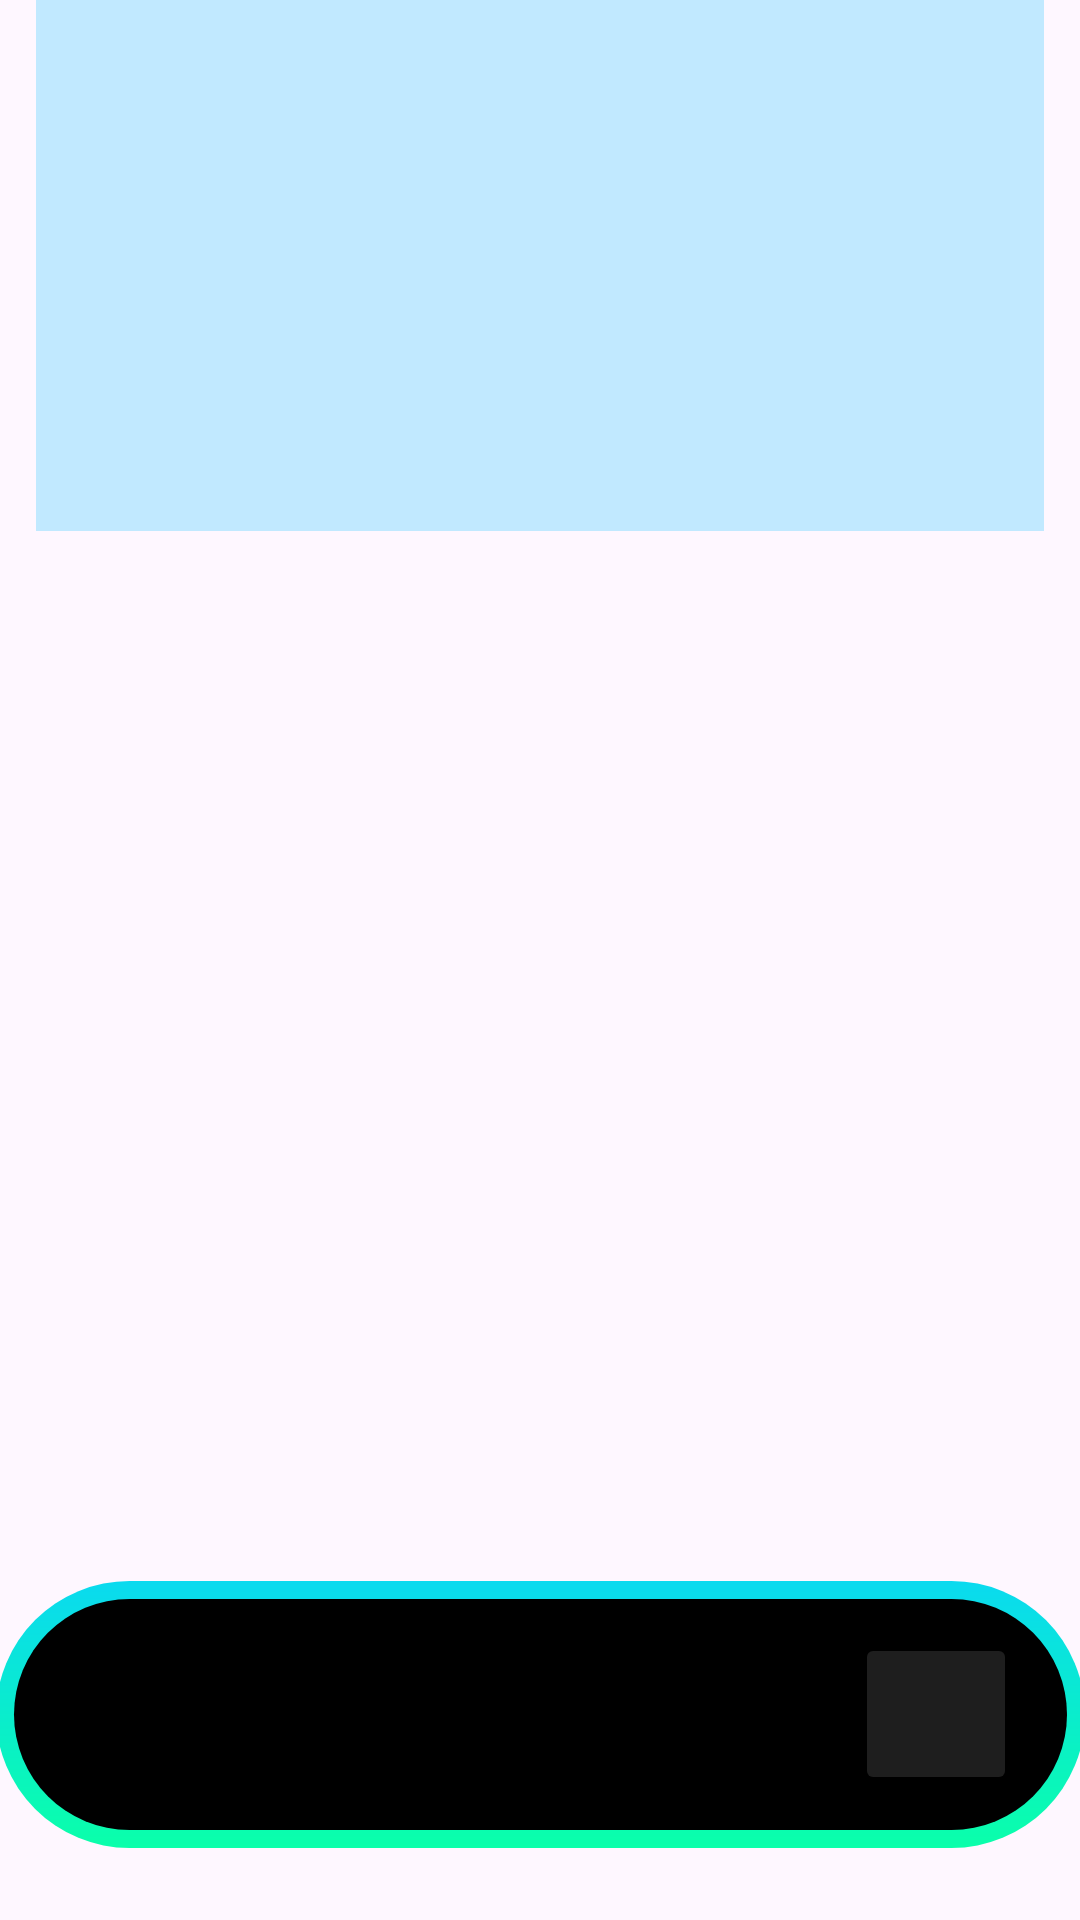

Here is an Android app screen rendered from its layout file. Give the layout XML and the strings, colors and styles it references.
<!-- AndroidManifest.xml: application theme Theme.OwOAssistant -->
<!-- res/layout/overlay.xml -->
<?xml version="1.0" encoding="utf-8"?>
<androidx.constraintlayout.widget.ConstraintLayout xmlns:android="http://schemas.android.com/apk/res/android"
    xmlns:app="http://schemas.android.com/apk/res-auto"
    xmlns:tools="http://schemas.android.com/tools"
    android:id="@+id/main"
    android:layout_width="match_parent"
    android:layout_height="match_parent"
    android:backgroundTintMode="add"
    tools:context=".MainActivity">

    <LinearLayout
        android:id="@+id/backdrop"
        android:layout_width="match_parent"
        android:layout_height="match_parent"
        android:gravity="bottom|center"
        android:orientation="vertical"
        android:padding="0dp"
        android:paddingHorizontal="0dp"
        android:paddingVertical="0dp"
        android:paddingStart="0dp"
        android:paddingLeft="0dp"
        android:paddingTop="0dp"
        android:paddingEnd="0dp"
        android:paddingRight="0dp"
        android:paddingBottom="0dp"
        app:layout_constraintBottom_toBottomOf="parent"
        app:layout_constraintStart_toStartOf="parent">

        <TextView
            android:id="@+id/debugLabel"
            android:layout_width="match_parent"
            android:layout_height="wrap_content"
            android:gravity="center"
            android:text="Debug"
            android:textSize="20sp" />

        <TextView
            android:id="@+id/textView"
            android:layout_width="336dp"
            android:layout_height="222dp"
            android:layout_marginBottom="350dp"
            android:background="#C1E9FF"
            android:gravity="center"
            android:isScrollContainer="true"
            android:scrollbarSize="10dp"
            android:scrollbars="vertical"
            android:textColor="#000000"
            app:layout_constraintBottom_toTopOf="@+id/userInteraction" />

        <LinearLayout
            android:id="@+id/userInteraction"
            android:layout_width="363dp"
            android:layout_height="89dp"
            android:layout_marginStart="24dp"
            android:layout_marginEnd="24dp"
            android:layout_marginBottom="24dp"
            android:background="@drawable/input_background"
            android:backgroundTintMode="add"
            android:baselineAligned="false"
            android:gravity="center"
            android:orientation="horizontal"
            android:textAlignment="center">

            <EditText
                android:id="@+id/query"
                android:layout_width="224dp"
                android:layout_height="42dp"
                android:background="#00FFFFFF"
                android:ems="10"
                android:inputType="text"
                android:paddingLeft="24dp"
                android:selectAllOnFocus="false"
                android:singleLine="false"
                android:textColor="#FFFFFF"
                android:textColorLink="#C8B8B8" />

            <Space
                android:layout_width="40dp"
                android:layout_height="0dp" />

            <Button
                android:id="@+id/button"
                android:layout_width="54dp"
                android:layout_height="54dp"
                android:backgroundTint="#AF2C2C2C"
                android:backgroundTintMode="src_in"
                android:insetLeft="0dp"
                android:insetTop="0dp"
                android:insetRight="0dp"
                android:insetBottom="0dp"
                android:textColor="#FFFFFF"
                android:textColorLink="#FFFFFF"
                app:cornerRadius="400dp"
                app:icon="@drawable/send"
                app:iconGravity="textEnd"
                app:iconPadding="4dp"
                app:iconSize="20dp"
                app:iconTint="#FFFFFF"
                app:rippleColor="@color/black"
                app:strokeColor="#4D4D4D"
                app:strokeWidth="1dp" />

        </LinearLayout>

    </LinearLayout>

</androidx.constraintlayout.widget.ConstraintLayout>
<!-- resources referenced by this layout -->
<resources>
  <!-- drawable input_background (drawable) -->
  <layer-list xmlns:android="http://schemas.android.com/apk/res/android">
  
      
      <item>
          <shape android:shape="rectangle">
              <gradient
                  android:startColor="#FF0adaef"
                  android:endColor="#FF0affaa"
                  android:angle="-45"/>
              <corners android:radius="400dp"/>
              <padding
                  android:left="6dp"
                  android:top="6dp"
                  android:right="6dp"
                  android:bottom="6dp"/>
          </shape>
      </item>
  
      
      <item android:left="0.05dp" android:top="0.05dp" android:right="0.05dp" android:bottom="0.05dp">
          <shape android:shape="rectangle">
              <solid android:color="#FF000000"/>
              <corners android:radius="400dp"/>
          </shape>
      </item>
  
  </layer-list>
  <!-- drawable send: png bitmap (drawable, 2767 bytes) -->
  <style name="Theme.OwOAssistant" parent="Base.Theme.OwOAssistant" />
  <style name="Base.Theme.OwOAssistant" parent="Theme.Material3.DayNight.NoActionBar">
          
          
          <item name="android:navigationBarColor">@android:color/transparent</item>
      </style>
  <!-- not gathered from this repository: default colours our renderer supplied (Android Studio template values) -->
  <color name="black">#FF000000</color>
</resources>
